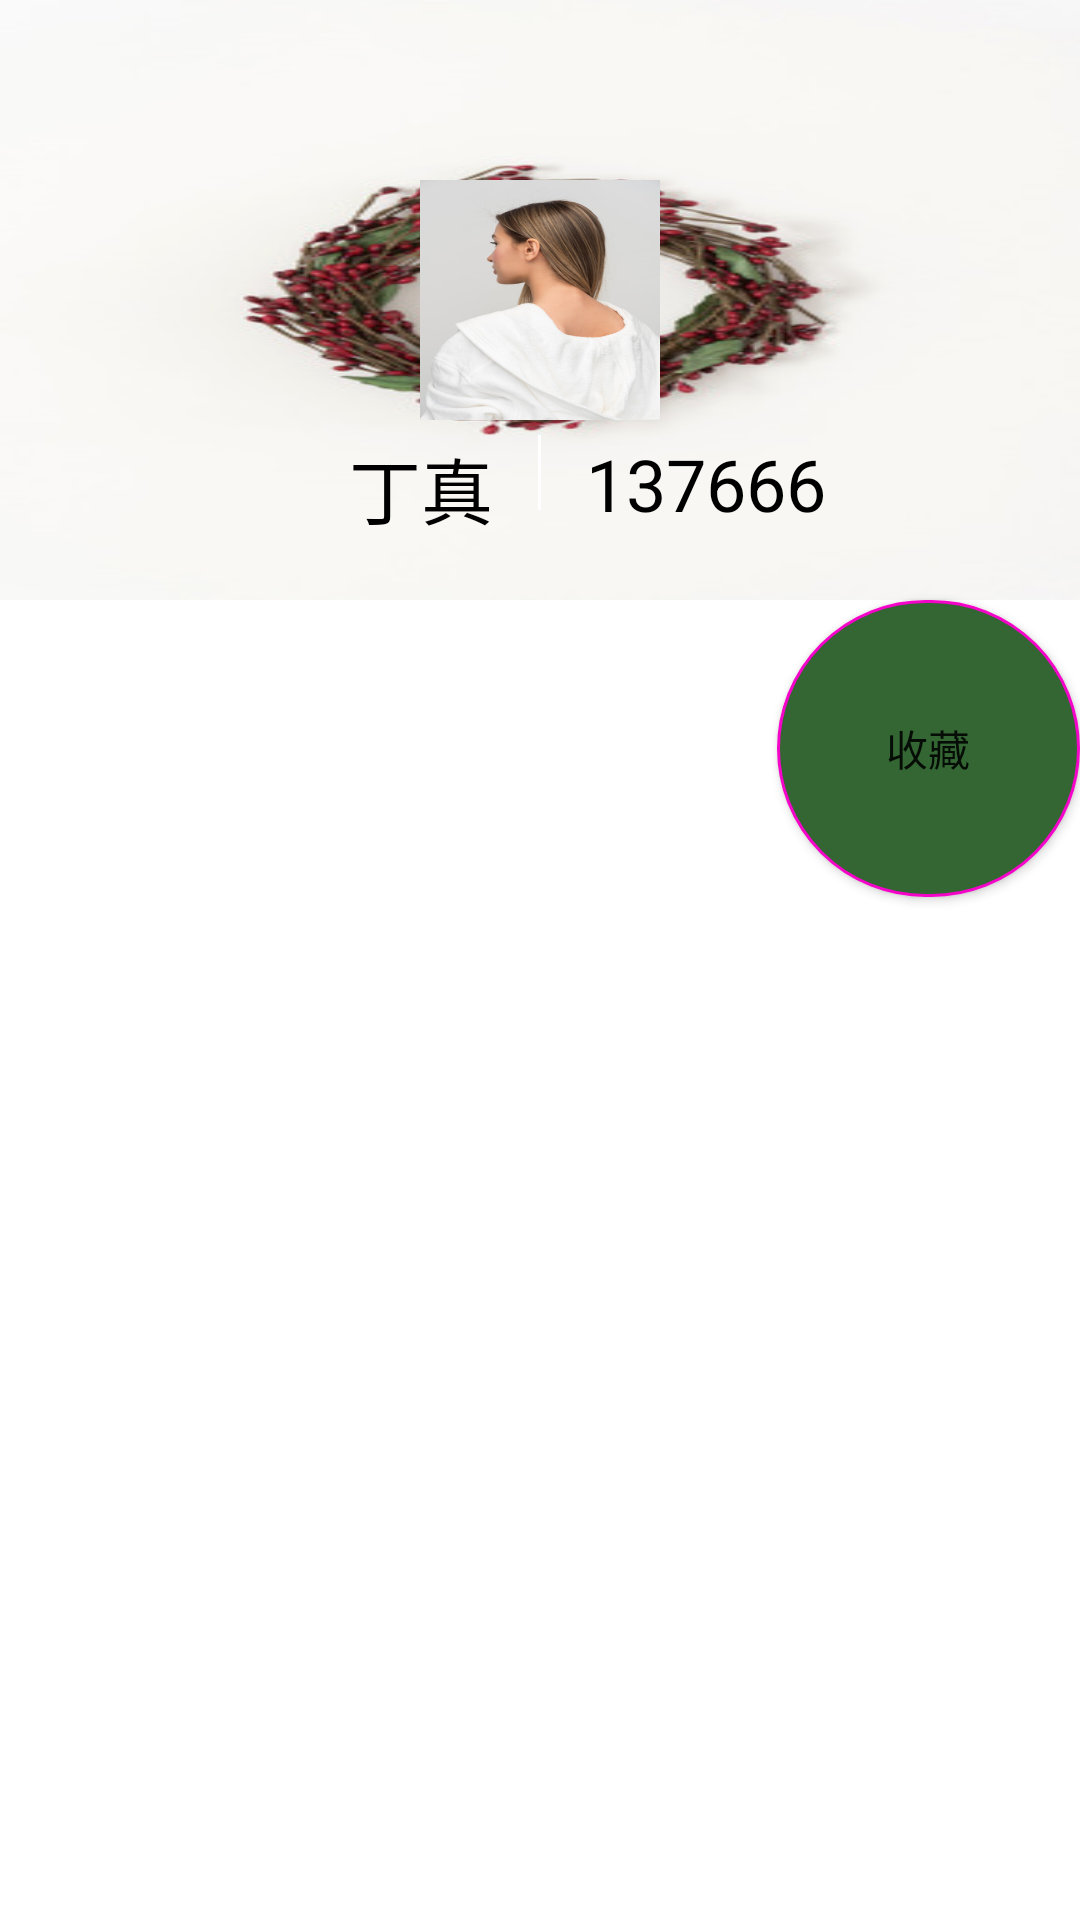

Produce the Android XML layout that renders to this screen, including the resource entries it uses.
<!-- AndroidManifest.xml: application theme Theme.AppDevelopment -->
<!-- res/layout/fragment_personal.xml -->
<?xml version="1.0" encoding="utf-8"?>
<androidx.constraintlayout.widget.ConstraintLayout xmlns:android="http://schemas.android.com/apk/res/android"
    xmlns:app="http://schemas.android.com/apk/res-auto"
    xmlns:tools="http://schemas.android.com/tools"
    android:layout_width="match_parent"
    android:layout_height="match_parent"

    tools:context=".MainActivity">

    <androidx.fragment.app.FragmentContainerView
        android:id="@+id/mainArea"
        android:layout_width="0dp"
        android:layout_height="wrap_content"
        app:layout_constraintEnd_toEndOf="parent"
        app:layout_constraintStart_toStartOf="parent"
        app:layout_constraintTop_toTopOf="parent" />

    <RelativeLayout
        android:id="@+id/relativeLayout4"
        android:layout_width="match_parent"
        android:layout_height="wrap_content"
        app:layout_constraintEnd_toEndOf="parent"
        app:layout_constraintStart_toStartOf="parent"
        app:layout_constraintTop_toTopOf="parent">

        <ImageView
            android:id="@+id/h_back"
            android:layout_width="match_parent"
            android:layout_height="200dp"
            android:background="@drawable/icons8__background2" />

        <ImageView
            android:id="@+id/h_head"
            android:layout_width="80dp"
            android:layout_height="80dp"
            android:layout_centerInParent="true"
            android:background="@drawable/icons8__background" />

        <RelativeLayout
            android:layout_width="match_parent"
            android:layout_height="wrap_content"
            android:layout_alignBottom="@id/h_back"
            android:layout_marginBottom="20dp"
            android:orientation="horizontal">

            <ImageView
                android:id="@+id/user_line"
                android:layout_width="1dp"
                android:layout_height="25dp"
                android:layout_centerHorizontal="true"
                android:layout_marginLeft="15dp"
                android:background="@color/white" />

            <TextView
                android:id="@+id/user_name"
                android:layout_width="wrap_content"
                android:layout_height="wrap_content"
                android:layout_toLeftOf="@id/user_line"
                android:text="丁真"
                android:textColor="@color/black"
                android:textSize="24sp" />

            <TextView
                android:id="@+id/user_val"
                android:layout_width="wrap_content"
                android:layout_height="wrap_content"
                android:layout_marginLeft="15dp"
                android:layout_toRightOf="@id/user_line"
                android:text="137666"
                android:textColor="@color/black"
                android:textSize="24sp" />
        </RelativeLayout>

    </RelativeLayout>

    <Button
        android:id="@+id/BrowsingHistoryButton"
        android:layout_width="102dp"
        android:layout_height="101dp"
        android:layout_marginBottom="452dp"
        android:background="@drawable/design_button"
        android:text="浏览历史"
        app:layout_constraintBottom_toBottomOf="parent"
        app:layout_constraintEnd_toStartOf="@+id/FavoritesButton"
        app:layout_constraintHorizontal_bias="0.0"
        app:layout_constraintStart_toStartOf="parent"
        app:layout_constraintTop_toBottomOf="@+id/relativeLayout4"
        app:layout_constraintVertical_bias="0.0" />

    <Button
        android:id="@+id/FavoritesButton"
        android:layout_width="101dp"
        android:layout_height="99dp"
        android:layout_marginBottom="352dp"
        android:background="@drawable/design_button"
        android:text="收藏"
        app:layout_constraintBottom_toBottomOf="parent"
        app:layout_constraintEnd_toEndOf="parent"
        app:layout_constraintHorizontal_bias="1.0"
        app:layout_constraintStart_toStartOf="parent"
        app:layout_constraintTop_toBottomOf="@+id/relativeLayout4"
        app:layout_constraintVertical_bias="0.0" />

</androidx.constraintlayout.widget.ConstraintLayout>
<!-- resources referenced by this layout -->
<resources>
  <color name="black">#FF000000</color>
  <color name="white">#FFFFFFFF</color>
  <!-- drawable design_button (drawable) -->
  <?xml version="1.0" encoding="utf-8"?>
  <selector xmlns:android="http://schemas.android.com/apk/res/android">
      
      <item android:state_pressed="true">
          <shape>
              
              <gradient android:startColor="#99CC33"
                  android:endColor="#99CC33"
                  android:angle="270" />
              
              <stroke android:width="1dip" android:color="#f403c9" />
              
              <corners android:radius="2dp" />
              
              <padding android:left="10dp" android:top="10dp"
                  android:right="10dp" android:bottom="10dp" />
          </shape>
      </item>
  
      
      <item >
          <shape>
              <gradient android:startColor="#336633"
                  android:endColor="#336633"
                  android:angle="180"
                  />
              <stroke android:width="1dip" android:color="#f403c9" />
              <corners android:radius="500dip" />
              <padding android:left="10dp" android:top="10dp"
                  android:right="10dp" android:bottom="10dp" />
          </shape>
      </item>
  
  </selector>
  <!-- drawable icons8__background: jpg bitmap (drawable-v24, 23050 bytes) -->
  <!-- drawable icons8__background2: jpg bitmap (drawable-v24, 20602 bytes) -->
  <style name="Theme.AppDevelopment" parent="Theme.MaterialComponents.DayNight.NoActionBar">
          <item name="android:windowNoTitle">true</item>
          <item name="android:windowFullscreen">true</item>
          
          <item name="colorPrimary">@color/purple_500</item>
          <item name="colorPrimaryVariant">@color/purple_700</item>
          <item name="colorOnPrimary">@color/white</item>
          
          <item name="colorSecondary">@color/teal_200</item>
          <item name="colorSecondaryVariant">@color/teal_700</item>
          <item name="colorOnSecondary">@color/black</item>
          
          <item name="android:statusBarColor" tools:targetApi="l">?attr/colorPrimaryVariant</item>
          
      </style>
  <color name="purple_500">#FF6200EE</color>
  <color name="purple_700">#FF3700B3</color>
  <color name="teal_200">#FF03DAC5</color>
  <color name="teal_700">#FF018786</color>
</resources>
